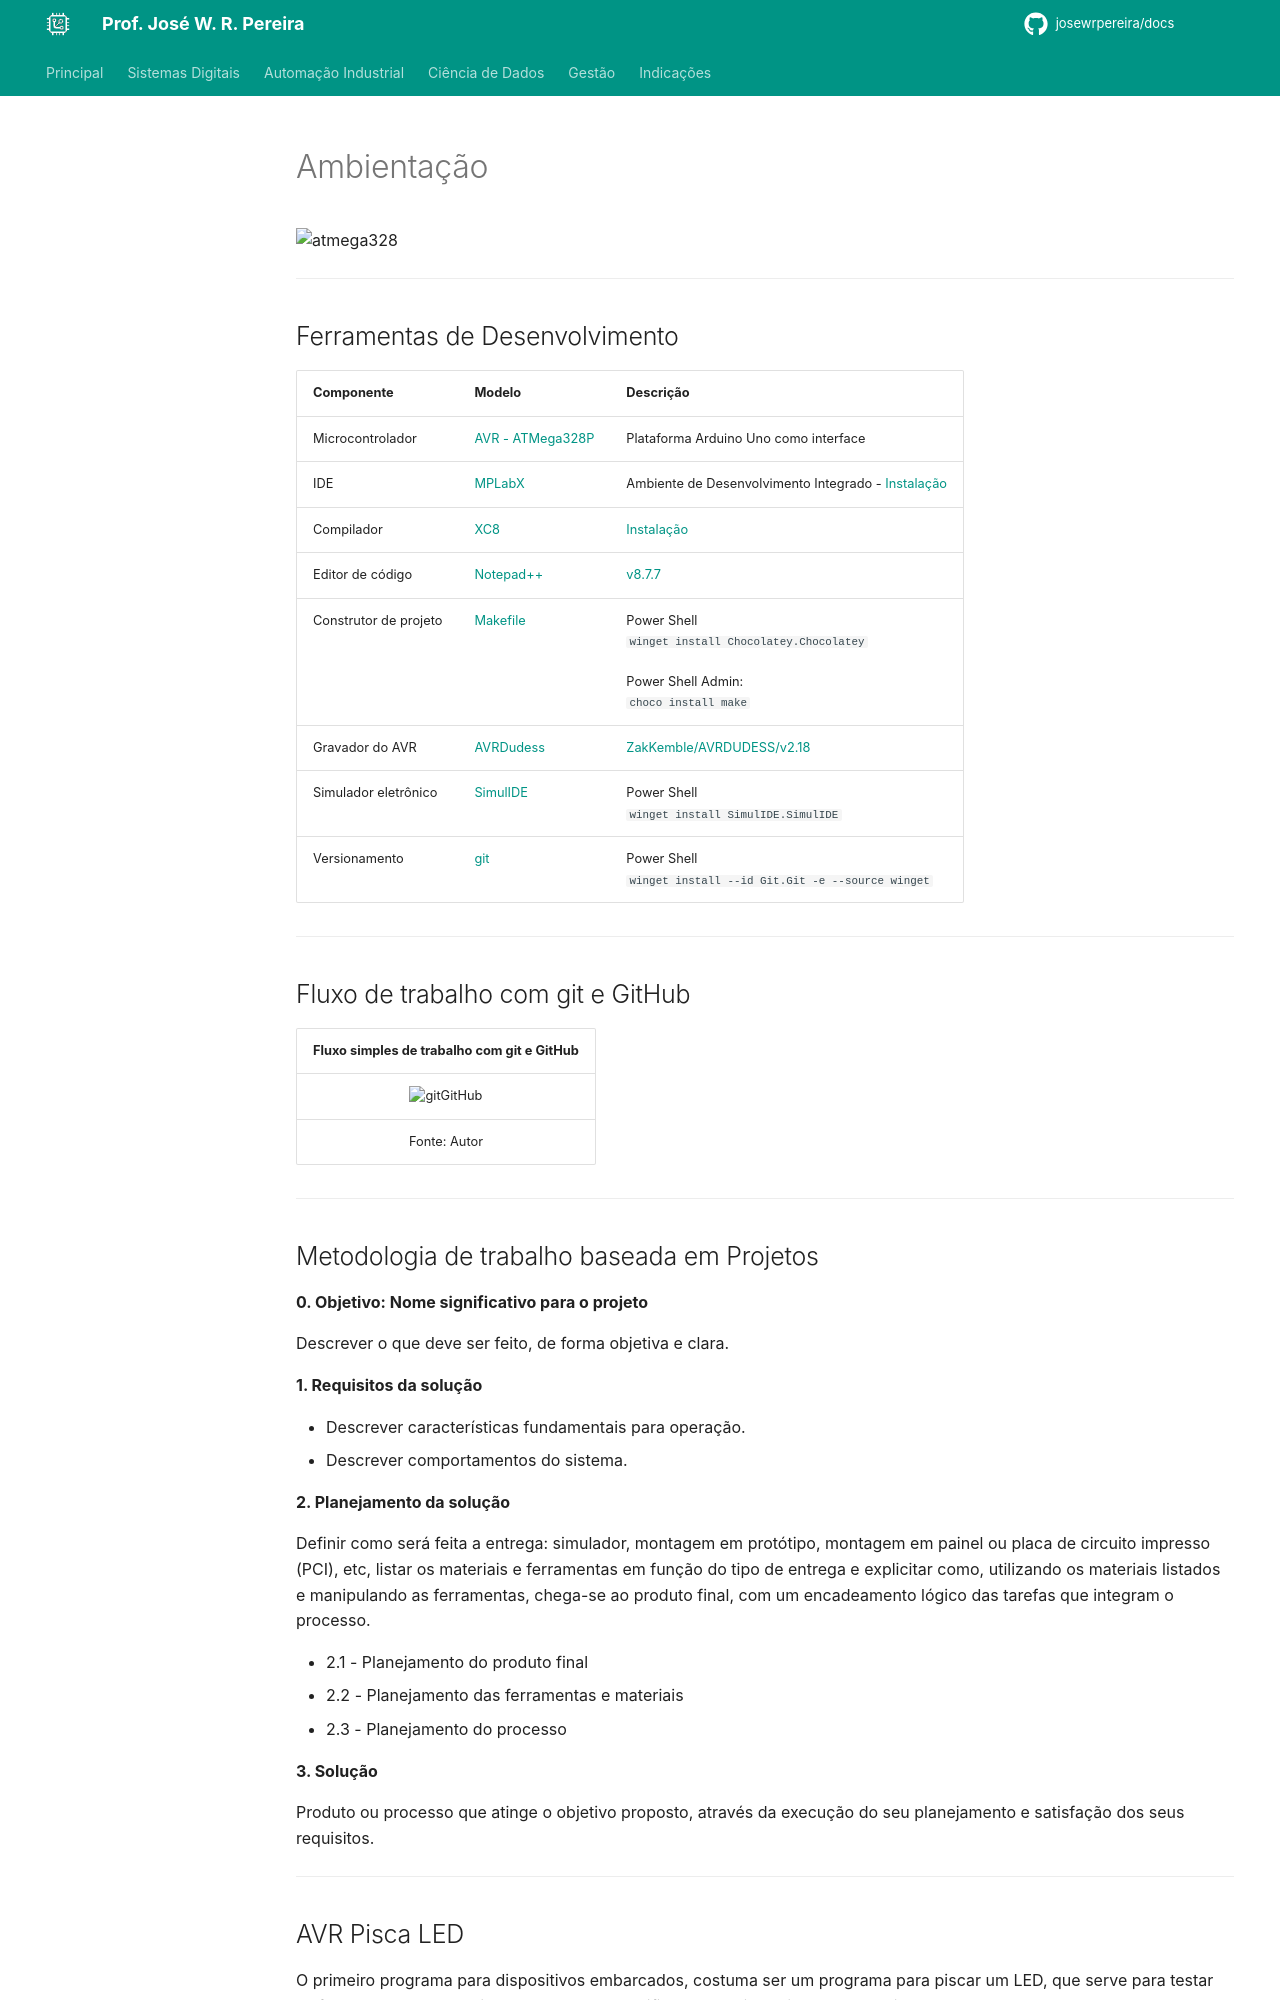

repository: JoseWRPereira/docs · page: digitais/mcu/avr_atmega328p/lab00-ambientacao/index.html · generator: mkdocs

---
title: Lab 0 - Ambientação
icon: fontawesome/solid/earth-americas
author:
 - José W. R. Pereira
tags:
 - Sistemas Eletrônicos
 - MMR
 - MCU
 - AVR
 - ATMega328P
---

# Ambientação

![atmega328](img/lab0-atmega328p.png)



---

## Ferramentas de Desenvolvimento


| Componente | Modelo | Descrição |      
| :--------- |:------ | :-------- |
| Microcontrolador | [AVR - ATMega328P](https://ww1.microchip.com/downloads/en/DeviceDoc/Atmel-7810-Automotive-Microcontrollers-ATmega328P_Datasheet.pdf) | Plataforma Arduino Uno como interface |
| IDE        | [MPLabX](https://www.microchip.com/en-us/tools-resources/develop/mplab-x-ide) | Ambiente de Desenvolvimento Integrado - [Instalação](https://developerhelp.microchip.com/xwiki/bin/view/software-tools/ides/x/install-guide/) |
| Compilador | [XC8](https://www.microchip.com/en-us/tools-resources/develop/mplab-xc-compilers/xc8) | [Instalação](https://developerhelp.microchip.com/xwiki/bin/view/software-tools/xc8/install/) |
| Editor de código | [Notepad++](https://notepad-plus-plus.org/downloads/) | [v8.7.7](https://github.com/notepad-plus-plus/notepad-plus-plus/releases/download/v8.7.7/npp.8.7.7.Installer.x64.exe) |
| Construtor de projeto | [Makefile](https://stackoverflow.com/questions/32127524/how-to-install-and-use-make-in-windows) | Power Shell<br>`winget install Chocolatey.Chocolatey` <br><br> Power Shell Admin: <br> `choco install make` |
| Gravador do AVR       | [AVRDudess](https://github.com/ZakKemble/AVRDUDESS/releases/tag/v2.18)  | [ZakKemble/AVRDUDESS/v2.18](https://github.com/ZakKemble/AVRDUDESS/releases/download/v2.18/AVRDUDESS-2.18-setup.exe) |
| Simulador eletrônico  | [SimulIDE](https://simulide.com/p/downloads/) | Power Shell<br>`winget install SimulIDE.SimulIDE` |
| Versionamento         | [git](https://git-scm.com/downloads) | Power Shell<br>`winget install --id Git.Git -e --source winget` |

---

## Fluxo de trabalho com git e GitHub
| Fluxo simples de trabalho com git e GitHub |
| :----------------------------------------: |
| ![gitGitHub](img/lab0-basico-GitGithub.png) |
|            Fonte: Autor                    |



---
